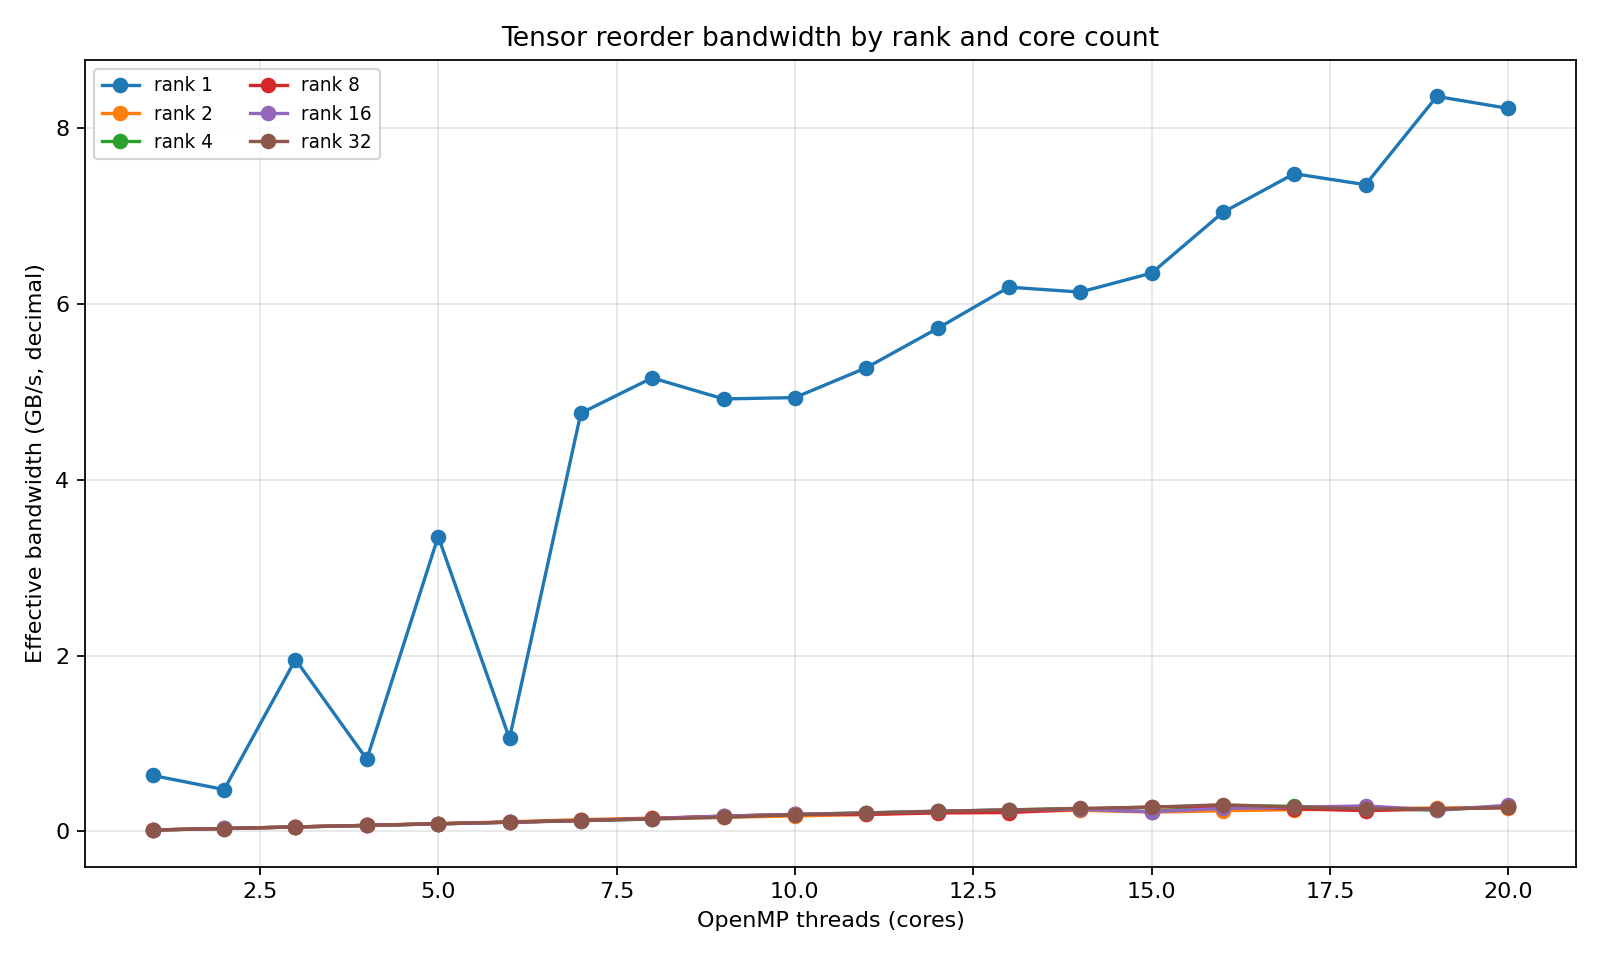

The data file committed next to this chart (first rows):
rank, dimensions, cores_1_GB_s, cores_2_GB_s, cores_3_GB_s, cores_4_GB_s, cores_5_GB_s, cores_6_GB_s, cores_7_GB_s, cores_8_GB_s, cores_9_GB_s, cores_10_GB_s, cores_11_GB_s, cores_12_GB_s, cores_13_GB_s, cores_14_GB_s, cores_15_GB_s, cores_16_GB_s, cores_17_GB_s, cores_18_GB_s, cores_19_GB_s, cores_20_GB_s
1, 4294967296, 0.6361, 0.4763, 1.954, 0.8206, 3.353, 1.057, 4.755, 5.156, 4.917, 4.932, 5.271, 5.719, 6.188, 6.132, 6.348, 7.038, 7.478, 7.353, 8.357, 8.22
2, 65536x65536, 0.01648, 0.03359, 0.05101, 0.06892, 0.08915, 0.1095, 0.134, 0.1511, 0.1613, 0.1756, 0.1936, 0.2216, 0.226, 0.2411, 0.2194, 0.2347, 0.2474, 0.2579, 0.2664, 0.2711
4, 256x256x256x256, 0.01643, 0.03329, 0.05084, 0.0682, 0.08616, 0.1053, 0.1243, 0.1426, 0.1749, 0.193, 0.2111, 0.2274, 0.2455, 0.2606, 0.2236, 0.2936, 0.2852, 0.264, 0.2407, 0.2888
8, 16x16x16x16x16x16x16x16, 0.01625, 0.03327, 0.05052, 0.06908, 0.08688, 0.1053, 0.1252, 0.1488, 0.174, 0.1925, 0.1928, 0.21, 0.2146, 0.2513, 0.2782, 0.2877, 0.2572, 0.2362, 0.255, 0.2721
16, 4x4x4x4x4x4x4x4x4x4x4x4x4x4x4x4, 0.01628, 0.03354, 0.05026, 0.06822, 0.08554, 0.1046, 0.1224, 0.1462, 0.1725, 0.1943, 0.2102, 0.2309, 0.2447, 0.2506, 0.2237, 0.2614, 0.2748, 0.2905, 0.2419, 0.2979
32, 2x2x2x2x2x2x2x2x2x2x2x2x2x2x2x2x2x2x2x2x…, 0.0154, 0.03323, 0.05133, 0.06879, 0.08669, 0.1048, 0.1225, 0.1407, 0.1604, 0.1912, 0.2081, 0.2285, 0.2431, 0.2623, 0.2758, 0.3037, 0.2771, 0.2563, 0.2563, 0.2721
